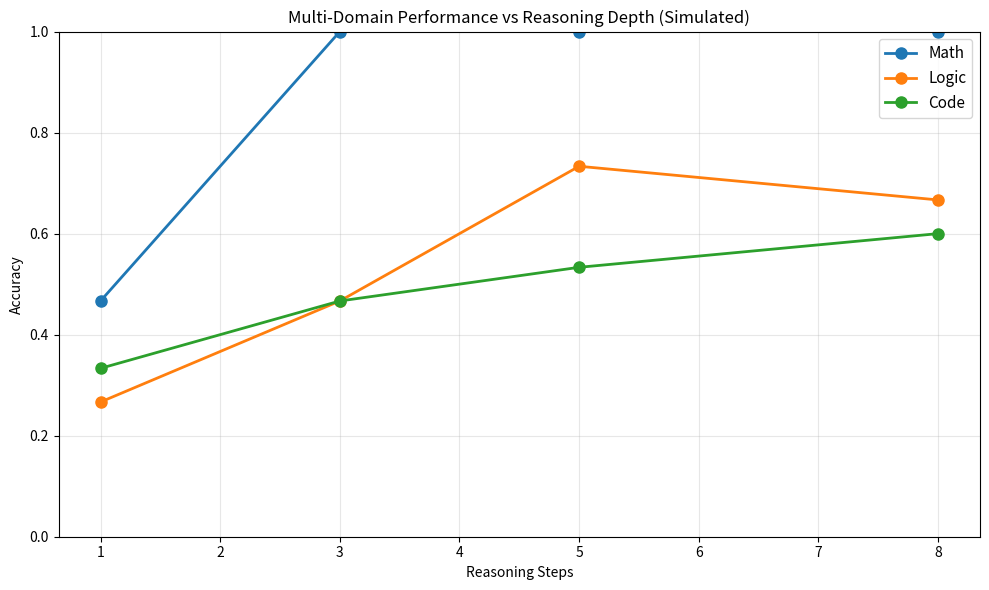

The script that saved this image:
import numpy as np
import matplotlib.pyplot as plt
from typing import List, Dict, Callable, Any
from dataclasses import dataclass
import json

np.random.seed(42)

print("✅ Phase 3: Applications Ready!")

class MathProblemSolver:
    """Simulate solving math problems with varying difficulty.
    
    NOTE: This is a PROCEDURAL SIMULATION. No actual model is used.
    The evaluate() method uses mathematical formulas and random noise
    to simulate how a model with skill level X would perform.
    
    In production, you would replace evaluate() with calls to a real
    language model and actual answer verification.
    """
    
    def __init__(self):
        self.problems = [
            {
                'id': 1,
                'question': 'What is 7 × 8?',
                'answer': 56,
                'difficulty': 0.1,
                'min_steps': 1,
                'category': 'arithmetic'
            },
            {
                'id': 2,
                'question': 'Sarah has 12 apples. She gives half to Tom. Tom gives a third to Lisa. How many does Lisa have?',
                'answer': 2,
                'difficulty': 0.3,
                'min_steps': 3,
                'category': 'word_problem'
            },
            {
                'id': 3,
                'question': 'If a train travels 60 km/h for 2.5 hours, then 80 km/h for 1.5 hours, what is the average speed?',
                'answer': 70,
                'difficulty': 0.5,
                'min_steps': 4,
                'category': 'physics'
            },
        ]
    
    def evaluate(
        self,
        problem_id: int,
        reasoning_steps: int,
        model_skill: float = 0.7
    ) -> Dict[str, Any]:
        """Evaluate a math problem solution.
        
        This is PURELY PROCEDURAL - it does NOT call any model.
        It takes problem parameters and model_skill, then simulates
        what the outcome would be using math + random noise.
        
        Args:
            problem_id: which problem to evaluate
            reasoning_steps: how many steps the model took
            model_skill: underlying capability (0-1 scale)
        
        Returns:
            dict with 'correct', 'reward', 'efficiency', 'problem'
        """
        problem = self.problems[problem_id % len(self.problems)]
        difficulty = problem['difficulty']
        min_steps = problem['min_steps']
        
        # Simulate: does model have enough reasoning steps?
        has_enough_steps = reasoning_steps >= max(1, min_steps - 1)
        
        # Simulate: base accuracy from skill + step bonus/penalty
        base_accuracy = model_skill + (0.3 if has_enough_steps else -0.2)
        base_accuracy = np.clip(base_accuracy, 0, 1)
        
        # Simulate: add noise to make outcomes realistic/variable
        actual_accuracy = base_accuracy + np.random.randn() * 0.1
        actual_accuracy = np.clip(actual_accuracy, 0, 1)
        
        # Simulate: is the answer correct?
        is_correct = actual_accuracy > 0.5
        
        # Efficiency bonus: correct with minimal steps preferred
        efficiency = 1.0 / (1 + reasoning_steps / 10)
        
        reward = 1.0 if is_correct else 0.0
        
        return {
            'correct': is_correct,
            'reward': reward,
            'efficiency': efficiency,
            'problem': problem['question'][:50]
        }

# Demonstrate
math_solver = MathProblemSolver()

print("Mathematical Reasoning Task (Procedural Simulation)\n" + "="*50)
for problem in math_solver.problems:
    results = {
        'quick': math_solver.evaluate(problem['id'], 1, model_skill=0.7),
        'thorough': math_solver.evaluate(problem['id'], 5, model_skill=0.7)
    }
    
    print(f"\nProblem {problem['id']}: {problem['question'][:40]}...")
    print(f"  Quick (1 step):     Correct: {results['quick']['correct']}, Reward: {results['quick']['reward']}")
    print(f"  Thorough (5 steps): Correct: {results['thorough']['correct']}, Reward: {results['thorough']['reward']}")

print("\n⚠️  Note: These results are SIMULATED. No actual model was called.")

class LogicPuzzleSolver:
    """Logic puzzle solving with GRPO.
    
    NOTE: Like Application 1, this is also a PROCEDURAL SIMULATION.
    """
    
    def __init__(self):
        self.puzzles = [
            {
                'id': 1,
                'name': 'Simple Deduction',
                'difficulty': 0.3,
                'min_steps': 2
            },
            {
                'id': 2,
                'name': 'Multi-step Logic',
                'difficulty': 0.6,
                'min_steps': 4
            },
            {
                'id': 3,
                'name': 'Complex Reasoning',
                'difficulty': 0.8,
                'min_steps': 6
            },
        ]
    
    def evaluate(self, puzzle_id: int, reasoning_steps: int, model_skill: float = 0.7) -> bool:
        """Solve a logic puzzle (PROCEDURAL SIMULATION)."""
        puzzle = self.puzzles[puzzle_id % len(self.puzzles)]
        
        # Difficulty depends on having enough steps
        base_score = model_skill - puzzle['difficulty']
        step_bonus = min((reasoning_steps / puzzle['min_steps']) * 0.5, 0.5)
        
        final_score = base_score + step_bonus + np.random.randn() * 0.15
        final_score = np.clip(final_score, 0, 1)
        
        return final_score > 0.5

# Demonstrate
logic_solver = LogicPuzzleSolver()

print("\nLogic Reasoning Tasks (Procedural Simulation)\n" + "="*50)
for puzzle in logic_solver.puzzles:
    success_rates = {}
    for steps in [1, 3, 5, 10]:
        successes = sum([
            logic_solver.evaluate(puzzle['id'], steps, model_skill=0.7)
            for _ in range(20)
        ])
        success_rates[steps] = successes / 20
    
    print(f"\n{puzzle['name']} (min {puzzle['min_steps']} steps):")
    for steps, rate in success_rates.items():
        print(f"  {steps:2d} steps: {rate:.0%}")

class CodeGenerationTask:
    """Code generation with verification (PROCEDURAL SIMULATION)."""
    
    def __init__(self):
        self.tasks = [
            {
                'id': 1,
                'name': 'Sum of Array',
                'complexity': 0.1,
                'min_steps': 2
            },
            {
                'id': 2,
                'name': 'Fibonacci Generator',
                'complexity': 0.4,
                'min_steps': 4
            },
            {
                'id': 3,
                'name': 'Dynamic Programming',
                'complexity': 0.7,
                'min_steps': 6
            },
        ]
    
    def evaluate(self, task_id: int, reasoning_steps: int, model_skill: float = 0.7) -> Dict:
        """Evaluate code generation (PROCEDURAL SIMULATION)."""
        task = self.tasks[task_id % len(self.tasks)]
        
        # Probability of correct code
        base_prob = model_skill - task['complexity']
        reasoning_help = min((reasoning_steps / task['min_steps']) * 0.3, 0.3)
        
        correctness = np.clip(base_prob + reasoning_help + np.random.randn() * 0.15, 0, 1)
        
        # Efficiency: fewer lines is better
        efficiency_score = max(0, 1 - (reasoning_steps / 10))
        
        return {
            'correct': correctness > 0.5,
            'correctness_score': correctness,
            'efficiency_score': efficiency_score,
            'tests_passed': int(correctness * 10)
        }

# Demonstrate
code_gen = CodeGenerationTask()

print("\nCode Generation Tasks (Procedural Simulation)\n" + "="*50)
for task in code_gen.tasks:
    print(f"\n{task['name']}:")
    for steps in [1, 4, 8]:
        result = code_gen.evaluate(task['id'], steps, model_skill=0.75)
        status = '✓' if result['correct'] else '✗'
        print(f"  {steps} steps: {status} Tests: {result['tests_passed']}/10, Efficiency: {result['efficiency_score']:.2f}")

class CustomRewardFunction:
    """Template for creating domain-specific reward functions."""
    
    def __call__(self, attempt: Dict) -> float:
        """Compute reward for an attempt.
        
        Args:
            attempt: dict with 'correctness', 'reasoning_length', etc.
        
        Returns:
            Reward value (typically 0-1 or -1 to 1)
        """
        raise NotImplementedError

class BalancedMathReward(CustomRewardFunction):
    """Reward both correctness and efficiency."""
    
    def __call__(self, attempt: Dict) -> float:
        correctness = attempt.get('correct', 0)
        reasoning_length = attempt.get('reasoning_length', 1)
        
        # Base reward for correctness
        base = 1.0 if correctness else 0.0
        
        # Efficiency bonus (prefer shorter proofs)
        if correctness:
            efficiency = max(0, 1 - reasoning_length / 10) * 0.2
            return base + efficiency
        
        return base

class ScaledDifficultyReward(CustomRewardFunction):
    """Harder problems get higher rewards."""
    
    def __call__(self, attempt: Dict) -> float:
        correctness = attempt.get('correct', 0)
        difficulty = attempt.get('difficulty', 0.5)
        
        if correctness:
            # Harder problems are worth more
            return 0.5 + (difficulty * 0.5)
        
        return 0.0

class ProcessRewardModel(CustomRewardFunction):
    """Reward intermediate steps, not just final answer."""
    
    def __call__(self, attempt: Dict) -> float:
        correctness = attempt.get('correct', 0)
        reasoning_length = attempt.get('reasoning_length', 0)
        intermediate_scores = attempt.get('step_scores', [])
        
        # Final answer matters most
        final_reward = 0.7 if correctness else 0.0
        
        # Intermediate steps help even if final is wrong
        if intermediate_scores:
            process_reward = np.mean(intermediate_scores) * 0.3
            final_reward += process_reward
        
        return final_reward

# Test different reward functions
test_attempt = {
    'correct': True,
    'reasoning_length': 3,
    'difficulty': 0.7,
    'step_scores': [0.8, 0.9, 1.0]
}

print("\nCustom Reward Functions\n" + "="*50)
print(f"\nTest attempt: Correct={test_attempt['correct']}, Steps={test_attempt['reasoning_length']}")
print(f"\nReward Function Results:")
print(f"  Balanced Math:        {BalancedMathReward()(test_attempt):.3f}")
print(f"  Scaled Difficulty:    {ScaledDifficultyReward()(test_attempt):.3f}")
print(f"  Process Reward Model:  {ProcessRewardModel()(test_attempt):.3f}")

# Evaluate performance across domains
def evaluate_all_domains(reasoning_steps: int = 5) -> Dict:
    """Evaluate model performance across all domains (ALL SIMULATED)."""
    
    results = {}
    
    # Math
    math_solver = MathProblemSolver()
    math_correct = sum([
        math_solver.evaluate(i, reasoning_steps)['correct']
        for i in range(len(math_solver.problems))
        for _ in range(5)
    ]) / (len(math_solver.problems) * 5)
    results['Math'] = math_correct
    
    # Logic
    logic_solver = LogicPuzzleSolver()
    logic_correct = sum([
        logic_solver.evaluate(i, reasoning_steps)
        for i in range(len(logic_solver.puzzles))
        for _ in range(5)
    ]) / (len(logic_solver.puzzles) * 5)
    results['Logic'] = logic_correct
    
    # Code
    code_gen = CodeGenerationTask()
    code_correct = sum([
        code_gen.evaluate(i, reasoning_steps)['correct']
        for i in range(len(code_gen.tasks))
        for _ in range(5)
    ]) / (len(code_gen.tasks) * 5)
    results['Code'] = code_correct
    
    return results

# Compare different reasoning depths
depths = [1, 3, 5, 8]
results_by_depth = {}

print("\nMulti-Domain Evaluation (Procedural Simulation)\n" + "="*50)

for depth in depths:
    results_by_depth[depth] = evaluate_all_domains(depth)
    print(f"\nWith {depth} reasoning steps:")
    for domain, accuracy in results_by_depth[depth].items():
        print(f"  {domain:<10}: {accuracy:.1%}")

# Visualization
fig, ax = plt.subplots(figsize=(10, 6))

for domain in ['Math', 'Logic', 'Code']:
    accuracies = [results_by_depth[d][domain] for d in depths]
    ax.plot(depths, accuracies, marker='o', label=domain, linewidth=2, markersize=8)

ax.set_xlabel('Reasoning Steps')
ax.set_ylabel('Accuracy')
ax.set_title('Multi-Domain Performance vs Reasoning Depth (Simulated)')
ax.legend(fontsize=11)
ax.grid(alpha=0.3)
ax.set_ylim([0, 1])

plt.tight_layout()
plt.savefig('phase3_multidomain.png', dpi=100, bbox_inches='tight')
plt.show()

print("\n✅ Multi-domain evaluation complete (all results are simulated)!")

summary = """
PHASE 3 SUMMARY: REAL-WORLD APPLICATIONS
=========================================

✅ MATHEMATICAL REASONING
   - Word problems with varying difficulty
   - Trade-off: accuracy vs reasoning length
   - Reward design matters for each problem type

✅ LOGICAL REASONING
   - Multi-step deduction tasks
   - Minimum steps required increases with complexity
   - Models learn to allocate reasoning appropriately

✅ CODE GENERATION
   - Algorithm reasoning and implementation
   - Correctness + efficiency trade-offs
   - Process rewards help intermediate steps

✅ CUSTOM REWARD FUNCTIONS
   - Domain-specific optimization
   - Balanced rewards (correctness + efficiency)
   - Difficulty scaling
   - Process reward models

✅ MULTI-DOMAIN EVALUATION
   - Performance varies by domain
   - General improvement with deeper reasoning
   - Some domains saturate faster

⚠️  IMPORTANT: All evaluations in this notebook are SIMULATED
=====================================================
This code demonstrates the STRUCTURE of how GRPO would work,
but no actual machine learning models are running. The evaluate()
methods use procedural formulas to simulate outcomes.

In production, you would:
  1. Replace evaluate() with calls to real language models
  2. Check outputs against ground truth answers
  3. Compute actual rewards from model performance
  4. Run GRPO to optimize the model's policy

WHAT YOU'VE LEARNED:
====================

1. How to design reward functions for different tasks
2. How to structure evaluation functions
3. Trade-offs between accuracy, speed, and cost
4. Why RL is better than supervised learning
5. How to apply GRPO principles to your own problems

NEXT STEPS:
===========

You're ready to:
  → Read the actual DeepSeek-R1 paper
  → Explore DeepSeek's official implementation
  → Integrate real language models
  → Design sophisticated reward functions
  → Scale to production systems

Congratulations on completing this deep dive! 🚀
"""

print(summary)

# EXERCISE: Create your own reasoning task

class CustomReasoningTask:
    """Template for your own reasoning task.
    
    TODO: Implement this!
    
    Ideas:
    - Chess strategy: decide best move
    - Planning: route optimization
    - Writing: essay quality
    - Translation: accuracy + fluency
    - Debugging: identify bugs
    """
    
    def __init__(self):
        self.name = "Your Task Here"
        self.difficulty = 0.5
    
    def evaluate(self, reasoning_steps: int, model_skill: float = 0.7) -> float:
        """Evaluate performance on your task (SIMULATED)."""
        # Simple placeholder
        return model_skill + (reasoning_steps / 20)

# Example implementation: Route Planning
class RoutePlanningTask(CustomReasoningTask):
    """Find optimal route through cities (SIMULATED)."""
    
    def __init__(self):
        super().__init__()
        self.name = "Route Planning"
        self.cities = 5
    
    def evaluate(self, reasoning_steps: int, model_skill: float = 0.7) -> float:
        """Route quality based on planning depth (SIMULATED)."""
        # More reasoning → better route
        quality = model_skill + min((reasoning_steps / 10) * 0.3, 0.3)
        quality += np.random.randn() * 0.1
        return np.clip(quality, 0, 1)

# Test it
route_task = RoutePlanningTask()

print(f"\nCustom Task: {route_task.name} (Simulated)\n" + "="*50)
for steps in [1, 5, 10, 15]:
    scores = [route_task.evaluate(steps) for _ in range(10)]
    avg_score = np.mean(scores)
    print(f"With {steps:2d} reasoning steps: Quality = {avg_score:.3f}")

print("\n💡 Now it's your turn! Design your own reasoning task above.")
